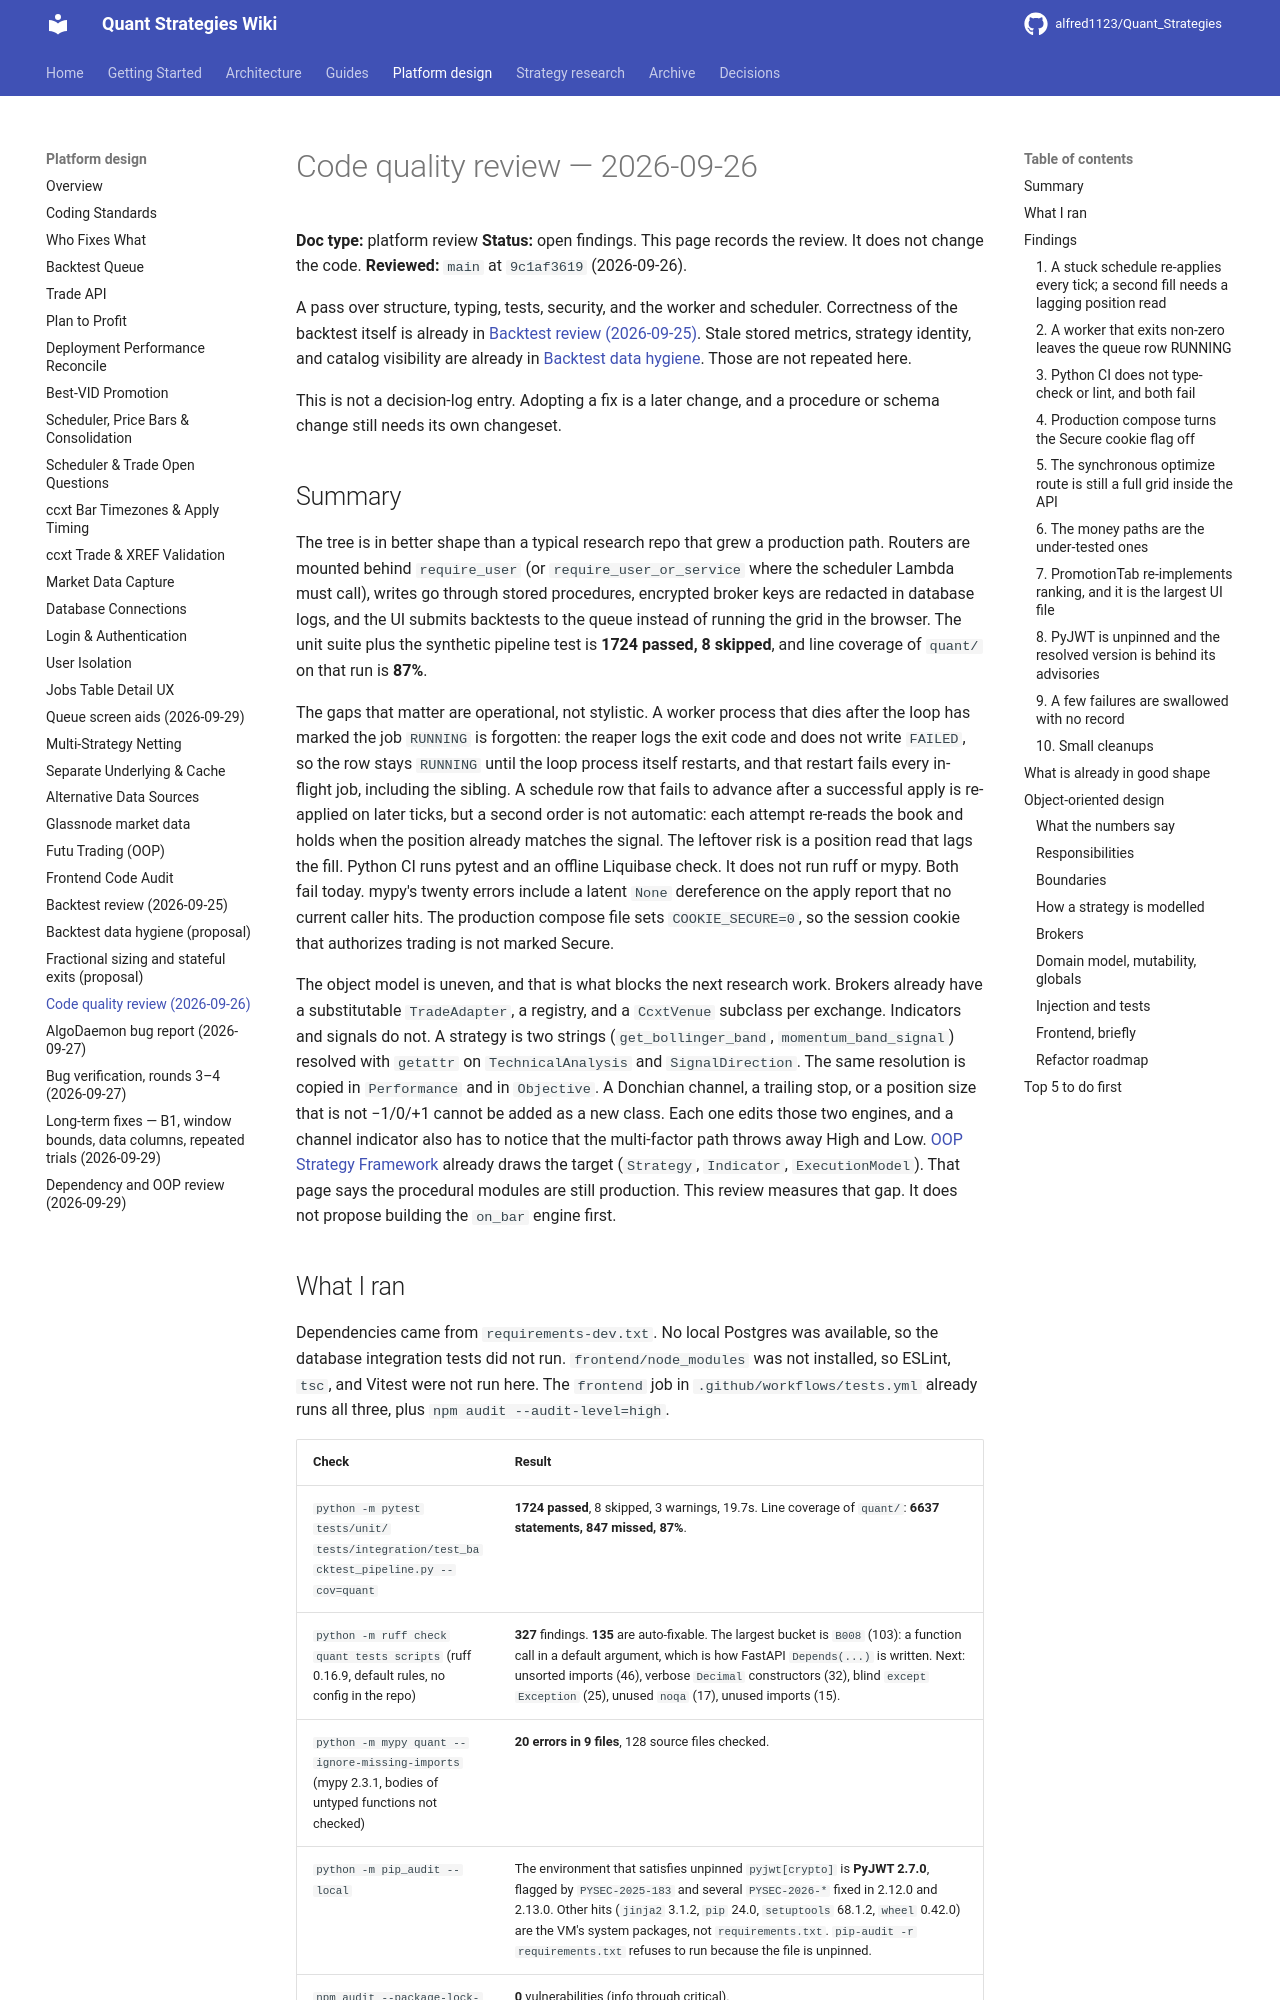

repository: alfred1123/Quant_Strategies · page: design/2026-09-26-code-quality-review/index.html · generator: mkdocs

# Code quality review — 2026-09-26

**Doc type:** platform review
**Status:** open findings. This page records the review. It does not change the code.
**Reviewed:** `main` at `9c1af3619` (2026-09-26).

A pass over structure, typing, tests, security, and the worker and scheduler. Correctness of the backtest itself is already in [Backtest review (2026-09-25)](2026-09-25-backtest-review.md). Stale stored metrics, strategy identity, and catalog visibility are already in [Backtest data hygiene](2026-09-25-backtest-data-hygiene-proposal.md). Those are not repeated here.

This is not a decision-log entry. Adopting a fix is a later change, and a procedure or schema change still needs its own changeset.

## Summary

The tree is in better shape than a typical research repo that grew a production path. Routers are mounted behind `require_user` (or `require_user_or_service` where the scheduler Lambda must call), writes go through stored procedures, encrypted broker keys are redacted in database logs, and the UI submits backtests to the queue instead of running the grid in the browser. The unit suite plus the synthetic pipeline test is **1724 passed, 8 skipped**, and line coverage of `quant/` on that run is **87%**.

The gaps that matter are operational, not stylistic. A worker process that dies after the loop has marked the job `RUNNING` is forgotten: the reaper logs the exit code and does not write `FAILED`, so the row stays `RUNNING` until the loop process itself restarts, and that restart fails every in-flight job, including the sibling. A schedule row that fails to advance after a successful apply is re-applied on later ticks, but a second order is not automatic: each attempt re-reads the book and holds when the position already matches the signal. The leftover risk is a position read that lags the fill. Python CI runs pytest and an offline Liquibase check. It does not run ruff or mypy. Both fail today. mypy's twenty errors include a latent `None` dereference on the apply report that no current caller hits. The production compose file sets `COOKIE_SECURE=0`, so the session cookie that authorizes trading is not marked Secure.

The object model is uneven, and that is what blocks the next research work. Brokers already have a substitutable `TradeAdapter`, a registry, and a `CcxtVenue` subclass per exchange. Indicators and signals do not. A strategy is two strings (`get_bollinger_band`, `momentum_band_signal`) resolved with `getattr` on `TechnicalAnalysis` and `SignalDirection`. The same resolution is copied in `Performance` and in `Objective`. A Donchian channel, a trailing stop, or a position size that is not −1/0/+1 cannot be added as a new class. Each one edits those two engines, and a channel indicator also has to notice that the multi-factor path throws away High and Low. [OOP Strategy Framework](../architecture/oop-framework.md) already draws the target (`Strategy`, `Indicator`, `ExecutionModel`). That page says the procedural modules are still production. This review measures that gap. It does not propose building the `on_bar` engine first.
